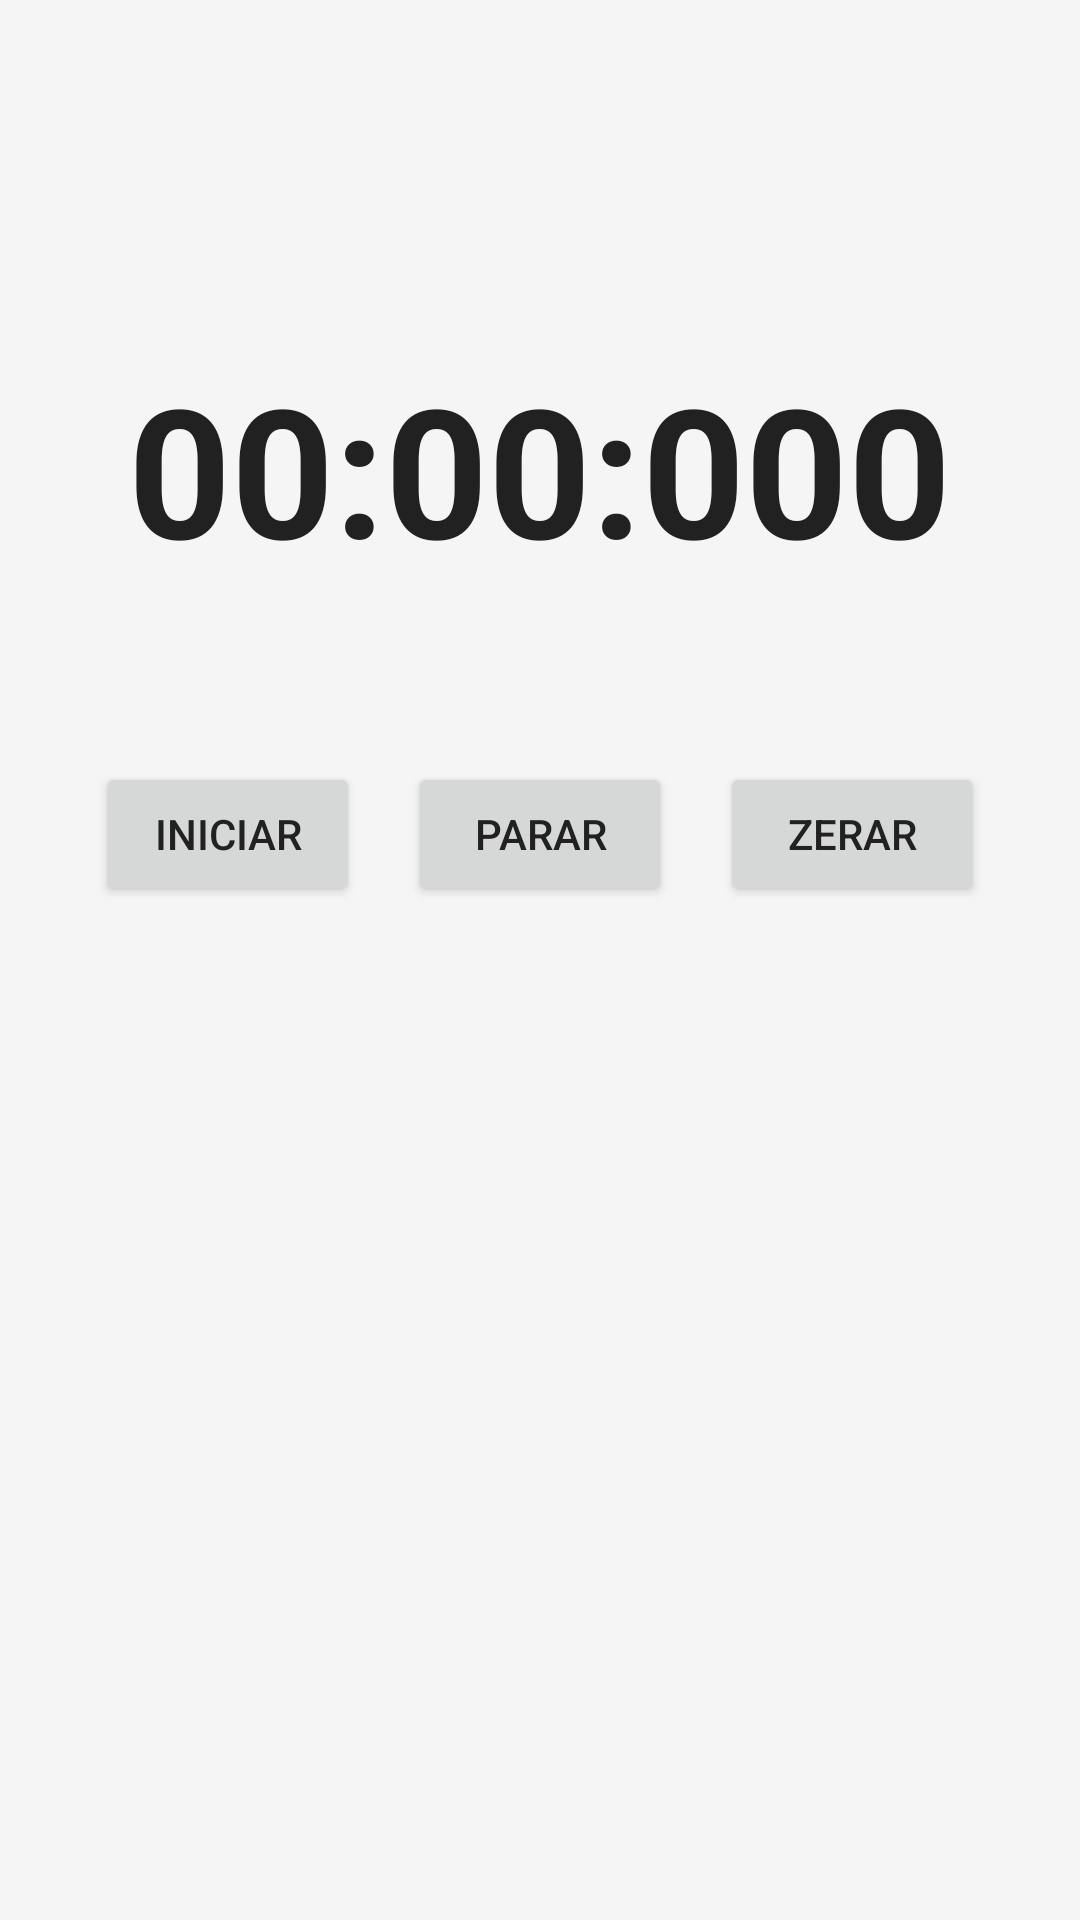

The Android layout XML behind this screen, and the referenced resources:
<!-- AndroidManifest.xml: application theme Theme.AppparidadeJava -->
<!-- res/layout/activity_stopwatch.xml -->
<?xml version="1.0" encoding="utf-8"?>
<RelativeLayout xmlns:android="http://schemas.android.com/apk/res/android"
    xmlns:tools="http://schemas.android.com/tools"
    android:layout_width="match_parent"
    android:layout_height="match_parent"
    android:padding="16dp"
    tools:context=".StopwatchActivity">

    <TextView
        android:id="@+id/txtTimer"
        android:layout_width="wrap_content"
        android:layout_height="wrap_content"
        android:layout_centerHorizontal="true"
        android:layout_marginTop="100dp"
        android:text="00:00:000"
        android:textSize="60sp"
        android:textStyle="bold" />

    <LinearLayout
        android:layout_width="match_parent"
        android:layout_height="wrap_content"
        android:layout_below="@id/txtTimer"
        android:layout_marginTop="50dp"
        android:gravity="center"
        android:orientation="horizontal">

        <Button
            android:id="@+id/btnStart"
            android:layout_width="wrap_content"
            android:layout_height="wrap_content"
            android:layout_margin="8dp"
            android:text="Iniciar" />

        <Button
            android:id="@+id/btnStop"
            android:layout_width="wrap_content"
            android:layout_height="wrap_content"
            android:layout_margin="8dp"
            android:text="Parar" />

        <Button
            android:id="@+id/btnReset"
            android:layout_width="wrap_content"
            android:layout_height="wrap_content"
            android:layout_margin="8dp"
            android:text="Zerar" />
    </LinearLayout>

</RelativeLayout>
<!-- resources referenced by this layout -->
<resources>
  <style name="Theme.AppparidadeJava" parent="Theme.MaterialComponents.DayNight.NoActionBar">
          <item name="colorPrimary">@color/purple_primary</item>
          <item name="colorPrimaryVariant">@color/purple_dark</item>
          <item name="colorOnPrimary">@color/white</item>
  
          <item name="android:colorBackground">@color/background_light</item>
          <item name="android:textColor">@color/text_color_light</item>
  
          <item name="android:statusBarColor">?attr/colorPrimaryVariant</item>
      </style>
  <color name="purple_primary">#673AB7</color>
  <color name="purple_dark">#512DA8</color>
  <color name="white">#FFFFFFFF</color>
  <color name="background_light">#F5F5F5</color>
  <color name="text_color_light">#212121</color>
</resources>
